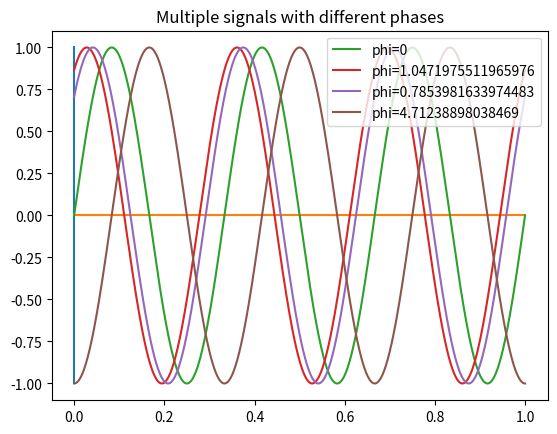
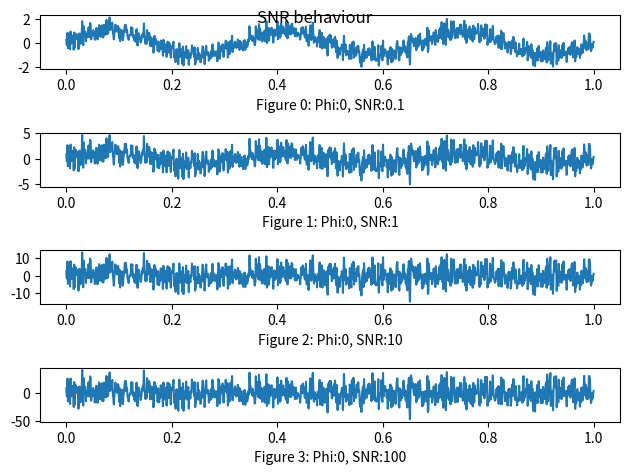

The matplotlib source for these figures, in order:
import os
import numpy as np
import matplotlib.pyplot as plt

figures_directory = './figures'


def sinusoidal(a: float, f: int, t: float, phi: float) -> float:
    return a * np.sin(2 * np.pi * f * t + phi)


def get_gamma(norm_x: float, norm_z: float, snr: float) -> float:
    return np.sqrt((norm_z ** 2) / (norm_x ** 2) * snr)


if __name__ == "__main__":
    if not os.path.isdir(figures_directory):
        os.makedirs(figures_directory, exist_ok=True)

    nof_samples = 1000
    f = 3
    a = 1
    phi_values = [0, np.pi / 3, np.pi / 4, 3 * np.pi / 2]
    samples = np.linspace(0, 1, nof_samples)

    # plot axis
    plt.plot([0, 0], [a, -a])
    plt.plot(samples, [0] * nof_samples)

    # plot first 3 signals regularly
    for phi in phi_values:
        plt.plot(samples, sinusoidal(a, f, samples, phi), label=f'phi={phi}')

    plt.legend()
    plt.title("Multiple signals with different phases")
    plt.savefig(f'./{figures_directory}/ex2_phi.pdf')

    snr_values = [0.1, 1, 10, 100]
    chosen_phi = phi_values[0]
    z = np.random.normal(loc=0, scale=1, size=nof_samples)
    norm_x = np.linalg.norm(sinusoidal(a, f, samples, chosen_phi))
    norm_z = np.linalg.norm(z)

    fig, ax = plt.subplots(nrows=len(snr_values), ncols=1)
    for i, snr in enumerate(snr_values):
        snr_signal = sinusoidal(a, f, samples, chosen_phi) + get_gamma(norm_x, norm_z, snr) * z
        ax[i].plot(samples, snr_signal)
        ax[i].set_xlabel(f'Figure {i}: Phi:{chosen_phi}, SNR:{snr}')

    fig.tight_layout()
    fig.suptitle('SNR behaviour')
    fig.savefig(f"./{figures_directory}/ex2_snr.pdf")

